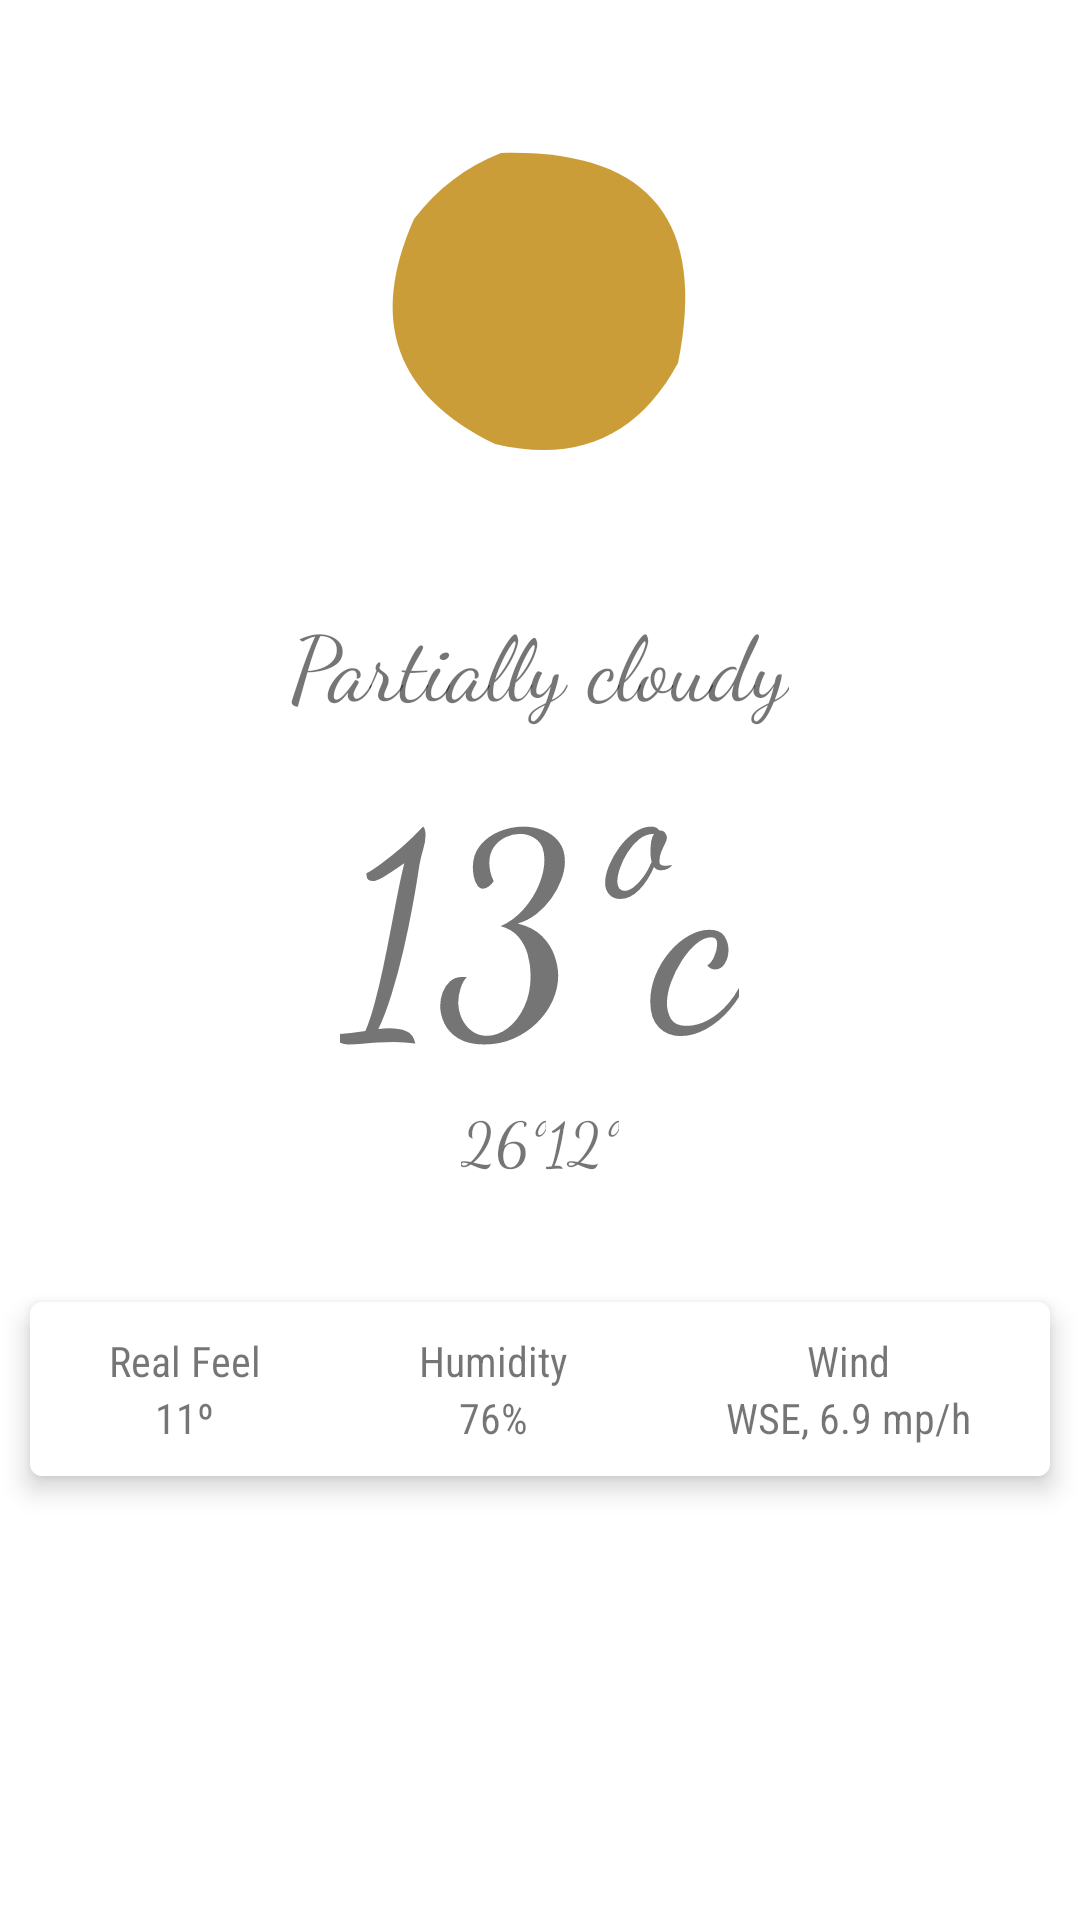

Write the Android layout XML for this screen, with the resource values it uses.
<!-- AndroidManifest.xml: application theme Theme.WeatherForecast -->
<!-- res/layout/current_weather_card.xml -->
<?xml version="1.0" encoding="utf-8"?>
<androidx.appcompat.widget.LinearLayoutCompat xmlns:android="http://schemas.android.com/apk/res/android"
    android:layout_width="match_parent"
    android:layout_height="match_parent"
    xmlns:app="http://schemas.android.com/apk/res-auto"
    android:orientation="vertical"
    android:gravity="center_horizontal">

    <ImageView
        android:id="@+id/current_weather_icon"
        android:layout_width="wrap_content"
        android:layout_height="wrap_content"
        android:minHeight="200dp"
        android:minWidth="200dp"
        android:src="@drawable/ic__01d_2x"
        android:scaleType="centerCrop"/>

    <TextView
        android:id="@+id/current_weather_description"
        android:layout_width="wrap_content"
        android:layout_height="wrap_content"
        android:text="Partially cloudy"
        android:fontFamily="cursive"
        android:textSize="30sp"/>

    <TextView
        android:id="@+id/current_weather_temp"
        android:layout_width="wrap_content"
        android:layout_height="wrap_content"
        android:text="13ºc"
        android:fontFamily="cursive"
        android:textSize="90sp"/>

    <LinearLayout
        android:layout_width="wrap_content"
        android:layout_height="wrap_content">
        <ImageView
            android:layout_width="wrap_content"
            android:layout_height="wrap_content"
            android:src="@drawable/ic_baseline_navigation_24"/>
        <TextView
            android:id="@+id/current_weather_max_temp"
            android:layout_width="wrap_content"
            android:layout_height="wrap_content"
            android:text="26º"
            android:fontFamily="cursive"
            android:textSize="20sp"/>

        <ImageView
            android:layout_width="wrap_content"
            android:layout_height="wrap_content"
            android:src="@drawable/ic_baseline_navigation_24"
            android:rotation="180"/>
        <TextView
            android:id="@+id/current_weather_min_temp"
            android:layout_width="wrap_content"
            android:layout_height="wrap_content"
            android:text="12º"
            android:fontFamily="cursive"
            android:textSize="20sp" />
    </LinearLayout>

    <com.google.android.material.card.MaterialCardView
        android:layout_height="wrap_content"
        android:layout_width="match_parent"
        android:layout_marginHorizontal="10dp"
        app:strokeWidth="1dp"
        app:cardElevation="5dp"
        android:layout_marginVertical="40dp">

        <LinearLayout
            android:layout_width="match_parent"
            android:layout_height="wrap_content"
            android:paddingVertical="10dp">
        <LinearLayout
            android:layout_width="wrap_content"
            android:layout_height="wrap_content"
            android:orientation="vertical"
            android:gravity="center"
            android:layout_weight="1">
            <TextView
                android:layout_width="wrap_content"
                android:layout_height="wrap_content"
                android:text="@string/real_feel_title"
                android:fontFamily="sans-serif-condensed" />

            <TextView
                android:id="@+id/current_weather_real_feel"
                android:layout_width="wrap_content"
                android:layout_height="wrap_content"
                android:text="11º"
                android:fontFamily="sans-serif-condensed"  />
        </LinearLayout>
        <LinearLayout
            android:layout_width="wrap_content"
            android:layout_height="wrap_content"
            android:orientation="vertical"
            android:gravity="center"
            android:layout_weight="1">
            <TextView
                android:layout_width="wrap_content"
                android:layout_height="wrap_content"
                android:text="@string/humidity_title"
                android:fontFamily="sans-serif-condensed" />

            <TextView
                android:id="@+id/current_weather_humidity"
                android:layout_width="wrap_content"
                android:layout_height="wrap_content"
                android:text="76%"
                android:fontFamily="sans-serif-condensed"  />
        </LinearLayout>
        <LinearLayout
            android:layout_width="wrap_content"
            android:layout_height="wrap_content"
            android:orientation="vertical"
            android:gravity="center"
            android:layout_weight="1">
            <TextView
                android:layout_width="wrap_content"
                android:layout_height="wrap_content"
                android:text="@string/wind_title"
                android:fontFamily="sans-serif-condensed"  />

            <TextView
                android:id="@+id/current_weather_wind"
                android:layout_width="wrap_content"
                android:layout_height="wrap_content"
                android:text="WSE, 6.9 mp/h"
                android:fontFamily="sans-serif-condensed" />
        </LinearLayout>
        </LinearLayout>
    </com.google.android.material.card.MaterialCardView>
</androidx.appcompat.widget.LinearLayoutCompat>
<!-- resources referenced by this layout -->
<resources>
  <!-- drawable ic__01d_2x (drawable) -->
  <vector xmlns:android="http://schemas.android.com/apk/res/android"
      android:width="100dp"
      android:height="100dp"
      android:viewportWidth="100"
      android:viewportHeight="100">
    <path
        android:pathData="M43.5,25.5C68.031,24.86 77.864,36.526 73,60.5C66.379,72.716 56.212,77.216 42.5,74C25.927,65.952 21.427,53.452 29,36.5C32.881,31.436 37.715,27.769 43.5,25.5Z"
        android:strokeAlpha="0.961"
        android:fillColor="@color/gold"
        android:fillAlpha="0.961"/>
  </vector>
  <string name="humidity_title">Humidity</string>
  <string name="real_feel_title">Real Feel</string>
  <string name="wind_title">Wind</string>
  <style name="Theme.WeatherForecast" parent="Theme.MaterialComponents.DayNight.DarkActionBar">
          
          <item name="colorPrimary">@color/gold</item>
          <item name="colorPrimaryVariant">@color/dark_gold</item>
          <item name="colorOnPrimary">@color/white</item>
          
          <item name="colorSecondary">@color/orange</item>
          <item name="colorSecondaryVariant">@color/brick</item>
          <item name="colorOnSecondary">@color/black</item>
          
          <item name="android:statusBarColor" tools:targetApi="l">?attr/colorPrimaryVariant</item>
          
      </style>
  <color name="gold">#c89a31</color>
  <color name="dark_gold">#3E330D</color>
  <color name="white">#FFFFFFFF</color>
  <color name="orange">#959593</color>
  <color name="brick">#474747</color>
  <color name="black">#FF000000</color>
</resources>
